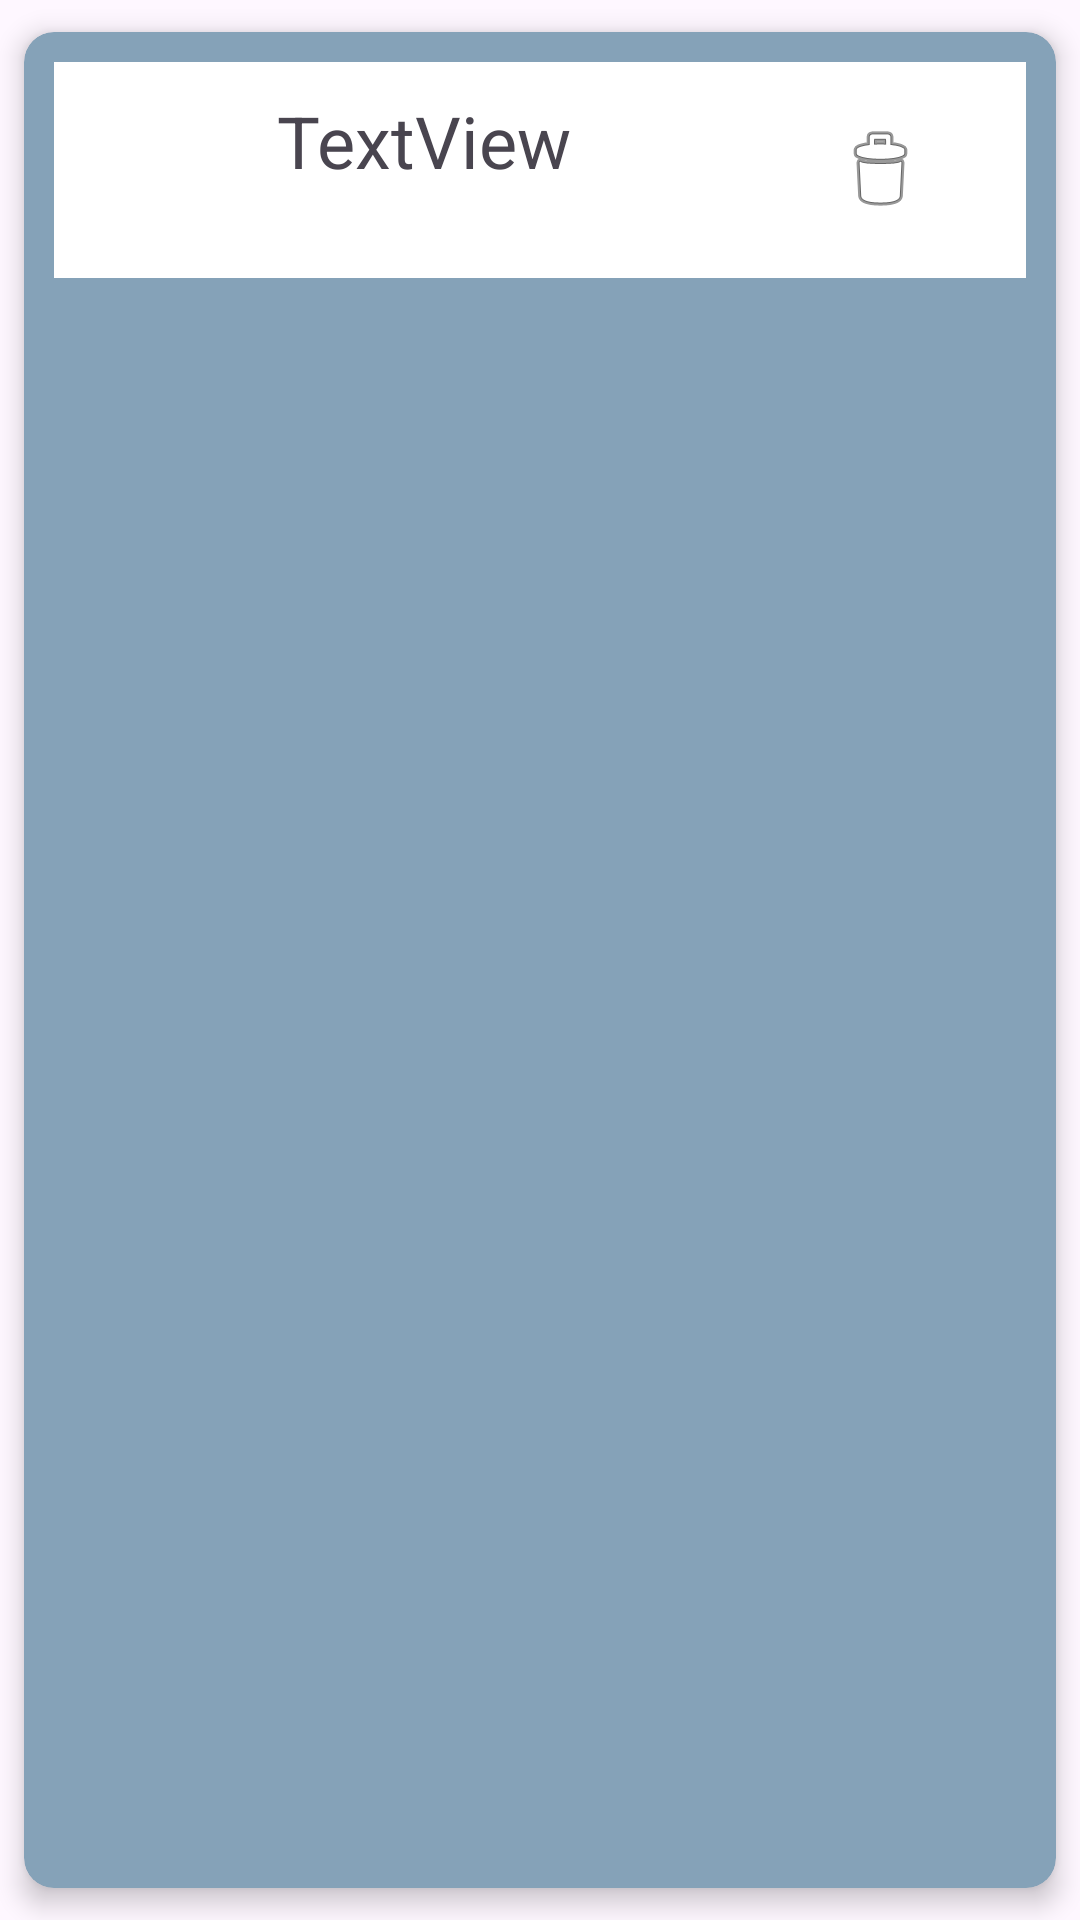

Layout XML and referenced resources for this Android screen:
<!-- AndroidManifest.xml: application theme Theme.ANDROID_EjemploRetrofit -->
<!-- res/layout/album_view_holder.xml -->
<?xml version="1.0" encoding="utf-8"?>
<androidx.cardview.widget.CardView xmlns:android="http://schemas.android.com/apk/res/android"
    xmlns:app="http://schemas.android.com/apk/res-auto"
    android:id="@+id/CardView"
    android:layout_width="match_parent"
    android:layout_height="wrap_content"
    android:background="#FFFFFF"
    android:backgroundTint="#85A2B8"
    app:cardCornerRadius="10dp"
    app:cardElevation="5dp"
    app:cardUseCompatPadding="true"
    app:contentPadding="10dp">

    <LinearLayout
        android:layout_width="match_parent"
        android:layout_height="wrap_content"
        android:background="#FFFFFF"
        android:backgroundTint="#FFFFFF"
        android:orientation="vertical"
        android:padding="10dp">

        <LinearLayout
            android:layout_width="match_parent"
            android:layout_height="match_parent"
            android:orientation="horizontal">

            <TextView
                android:id="@+id/lbTituloViewHolder"
                android:layout_width="wrap_content"
                android:layout_height="wrap_content"
                android:layout_weight="6"
                android:background="#FFFFFF"
                android:gravity="center"
                android:text="TextView"
                android:textSize="24sp" />

            <ImageButton
                android:id="@+id/imgDeleteAlbumViewHolder"
                android:layout_width="wrap_content"
                android:layout_height="wrap_content"
                android:layout_weight="1"
                android:backgroundTint="#FFFFFF"
                android:src="@android:drawable/ic_menu_delete" />

        </LinearLayout>

    </LinearLayout>
</androidx.cardview.widget.CardView>
<!-- resources referenced by this layout -->
<resources>
  <style name="Theme.ANDROID_EjemploRetrofit" parent="Base.Theme.ANDROID_EjemploRetrofit" />
  <style name="Base.Theme.ANDROID_EjemploRetrofit" parent="Theme.Material3.DayNight.NoActionBar">
          
          
      </style>
</resources>
